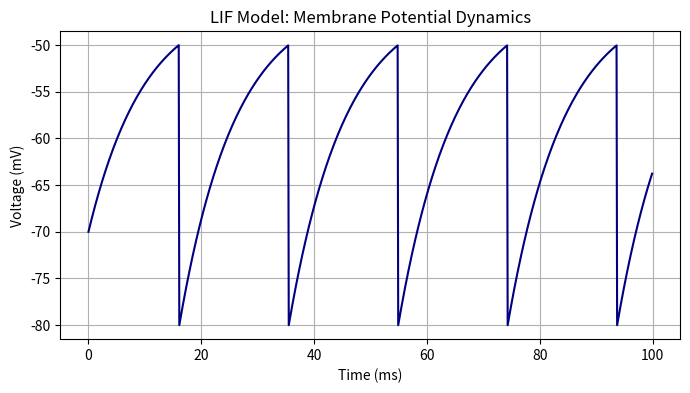

Source code (Python):
import numpy as np
import matplotlib.pyplot as plt

# Parameters
V_rest, V_th, V_reset = -70.0, -50.0, -80.0
tau_m, g_L = 10.0, 0.1
dt, T = 0.1, 100
t = np.arange(0, T, dt)
v = np.ones(len(t)) * V_rest
I_ext = 2.5 

# Simulation
for i in range(len(t)-1):
    dv = (-(v[i] - V_rest) + I_ext/g_L) * (dt / tau_m)
    v[i+1] = v[i] + dv
    if v[i+1] >= V_th:
        v[i+1] = V_reset

plt.figure(figsize=(8, 4))
plt.plot(t, v, color='navy')
plt.title('LIF Model: Membrane Potential Dynamics')
plt.xlabel('Time (ms)'); plt.ylabel('Voltage (mV)')
plt.grid(True)
plt.show()
